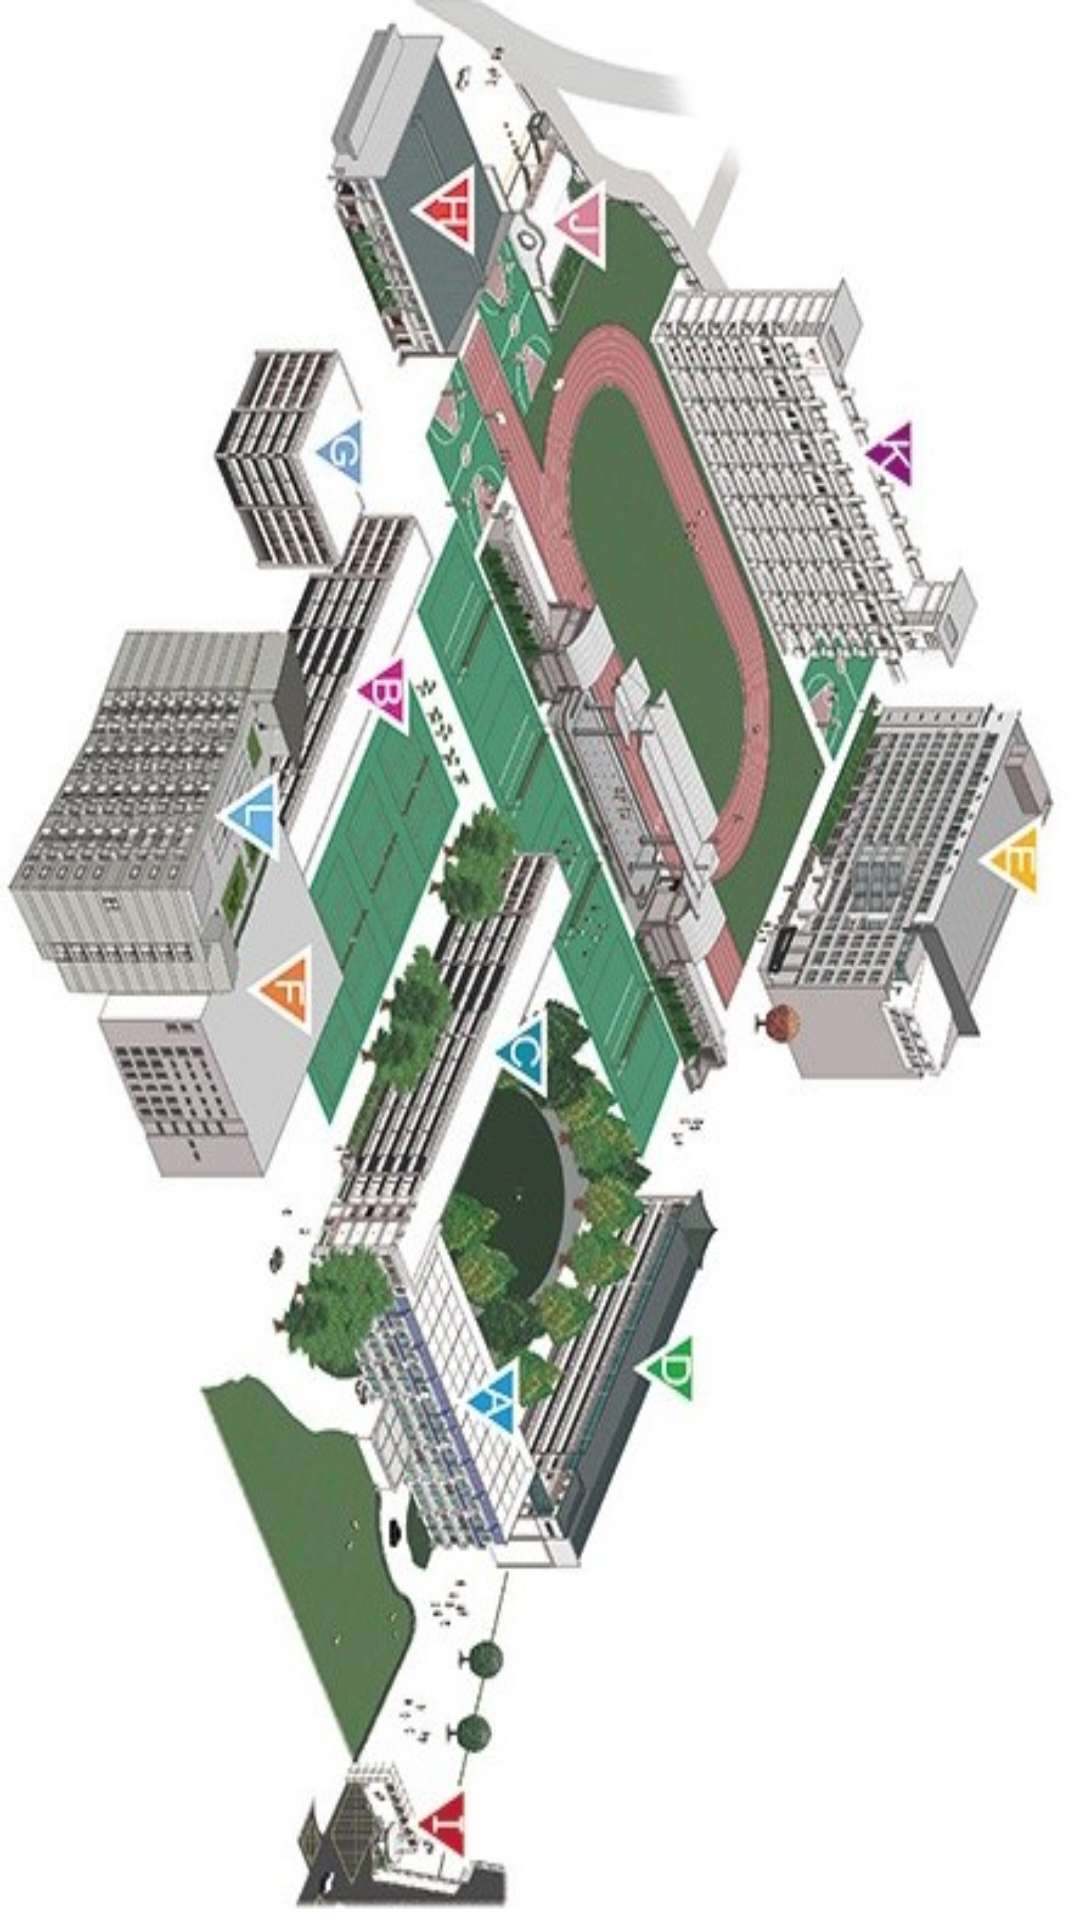

Here is an Android app screen rendered from its layout file. Give the layout XML and the strings, colors and styles it references.
<!-- AndroidManifest.xml: application theme AppTheme -->
<!-- res/layout/activity_map.xml -->
<?xml version="1.0" encoding="utf-8"?>
<android.support.constraint.ConstraintLayout
    xmlns:android="http://schemas.android.com/apk/res/android"
    xmlns:app="http://schemas.android.com/apk/res-auto"
    xmlns:tools="http://schemas.android.com/tools"
    android:layout_width="match_parent"
    android:layout_height="match_parent"
    tools:context=".ActivityMap">

    <ImageView
        android:id="@+id/imageViewMap"
        android:layout_width="match_parent"
        android:layout_height="match_parent"
        android:scaleType="fitXY"
        app:srcCompat="@drawable/chihlee_2d_map_1"/>
</android.support.constraint.ConstraintLayout>
<!-- resources referenced by this layout -->
<resources>
  <!-- drawable chihlee_2d_map_1: jpg bitmap (drawable, 96499 bytes) -->
  <style name="AppTheme" parent="Theme.AppCompat.NoActionBar">
          
          <item name="colorPrimary">@color/colorPrimary</item>
          <item name="colorPrimaryDark">@color/colorPrimaryDark</item>
          <item name="colorAccent">@color/colorAccent</item>
      </style>
  <color name="colorPrimary">#008577</color>
  <color name="colorPrimaryDark">#2B869D</color>
  <color name="colorAccent">#1B28D8</color>
</resources>
